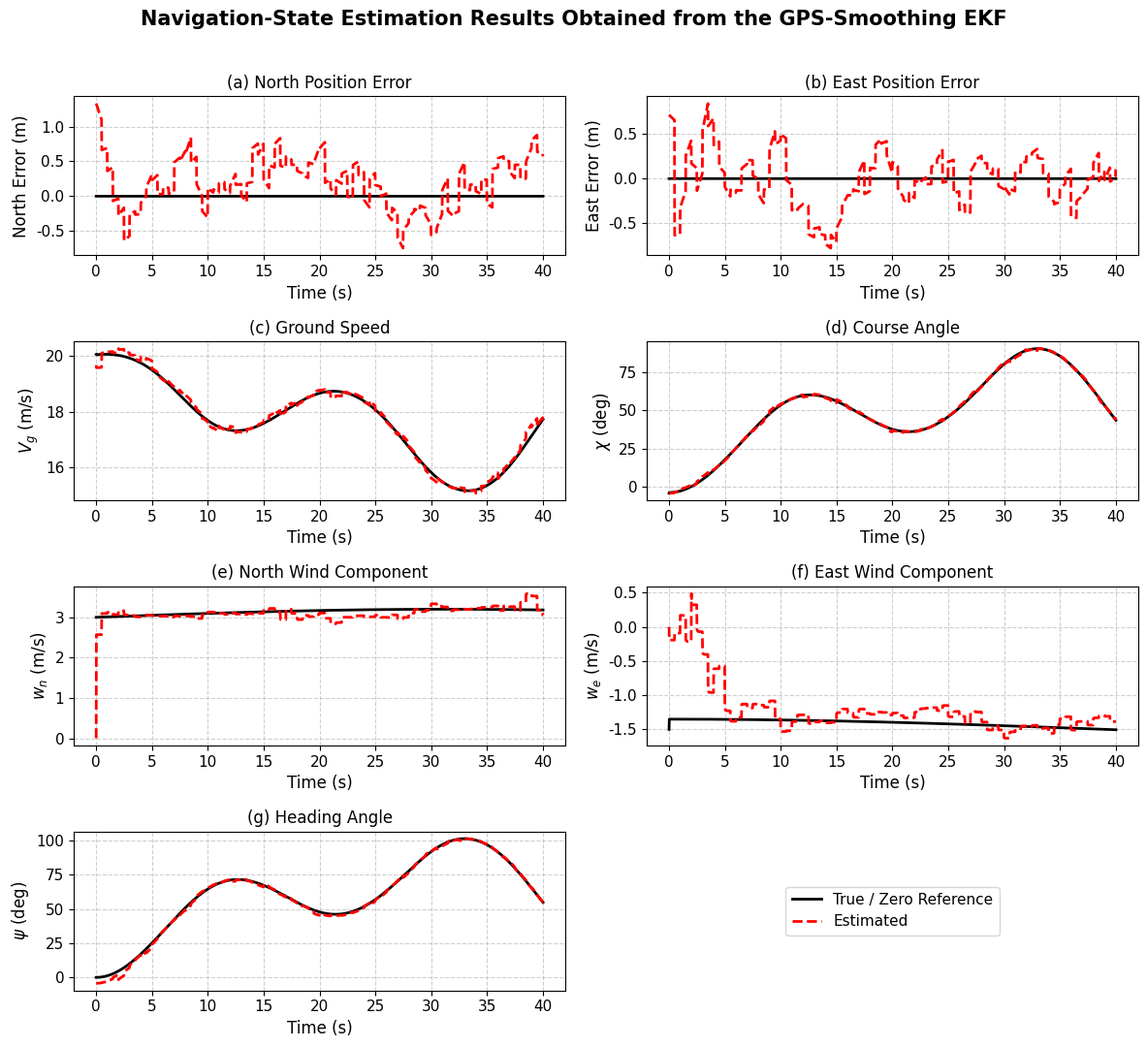

This chart was generated by the following Python code:
import numpy as np
import matplotlib.pyplot as plt


# ============================================================
# Global plotting style
# ============================================================

plt.rcParams["font.family"] = "Times New Roman"
plt.rcParams["font.size"] = 12
plt.rcParams["axes.titlesize"] = 12
plt.rcParams["axes.labelsize"] = 12
plt.rcParams["legend.fontsize"] = 11
plt.rcParams["xtick.labelsize"] = 11
plt.rcParams["ytick.labelsize"] = 11
plt.rcParams["lines.linewidth"] = 2.0


# ============================================================
# Utility functions
# ============================================================

def wrap_pi(angle):
    """
    Wrap angle to [-pi, pi].
    """
    return (angle + np.pi) % (2.0 * np.pi) - np.pi


def numerical_jacobian(f, x, u, eps=1e-5):
    """
    Numerical Jacobian df/dx.
    """
    n = len(x)
    A = np.zeros((n, n))

    for i in range(n):
        dx = np.zeros(n)
        dx[i] = eps

        fp = f(x + dx, u)
        fm = f(x - dx, u)

        A[:, i] = (fp - fm) / (2.0 * eps)

    return A


# ============================================================
# State vector:
#
# x = [pn, pe, Vg, chi, wn, we, psi]^T
#
# pn  : north position
# pe  : east position
# Vg  : ground speed
# chi : course angle
# wn  : north wind component
# we  : east wind component
# psi : heading angle
#
# Input vector:
#
# u = [Va, q, r, phi, theta]^T
#
# Va    : airspeed
# q     : pitch rate
# r     : yaw rate
# phi   : roll angle
# theta : pitch angle
# ============================================================


def process_model(x, u):
    """
    Navigation process model used in the EKF prediction step.

    The model is consistent with the horizontal wind-triangle relation:

        Vg_n = Va cos(psi) + wn
        Vg_e = Va sin(psi) + we
    """

    pn, pe, Vg, chi, wn, we, psi = x
    Va, q, r, phi, theta = u

    cos_theta = np.cos(theta)
    if abs(cos_theta) < 0.1:
        cos_theta = 0.1 * np.sign(cos_theta) if cos_theta != 0 else 0.1

    # Heading-rate dynamics
    psi_dot = q * np.sin(phi) / cos_theta + r * np.cos(phi) / cos_theta

    # Wind-triangle components
    Vgn = Va * np.cos(psi) + wn
    Vge = Va * np.sin(psi) + we

    Vg_calc = np.sqrt(Vgn**2 + Vge**2)
    Vg_safe = max(Vg_calc, 0.1)

    # Derivatives of Vgn and Vge
    Vgn_dot = -Va * psi_dot * np.sin(psi)
    Vge_dot = Va * psi_dot * np.cos(psi)

    # Ground-speed derivative
    Vg_dot = (Vgn * Vgn_dot + Vge * Vge_dot) / Vg_safe

    # Course-angle derivative
    chi_dot = (Vgn * Vge_dot - Vge * Vgn_dot) / (Vg_safe**2)

    # Position dynamics
    pn_dot = Vg * np.cos(chi)
    pe_dot = Vg * np.sin(chi)

    # Wind components are slowly varying
    wn_dot = 0.0
    we_dot = 0.0

    return np.array([
        pn_dot,
        pe_dot,
        Vg_dot,
        chi_dot,
        wn_dot,
        we_dot,
        psi_dot
    ])


def h_gps(x):
    """
    GPS measurement model.

    z_GPS = [pn_GPS, pe_GPS, Vg_GPS, chi_GPS]^T
    """

    return np.array([
        x[0],   # pn
        x[1],   # pe
        x[2],   # Vg
        x[3]    # chi
    ])


def h_wind_triangle(x, u):
    """
    Wind-triangle pseudo-measurement function.

    Desired pseudo-measurement:

        z_w = [0, 0]^T

    h_w(x,u) =
    [
        Va cos(psi) + wn - Vg cos(chi)
        Va sin(psi) + we - Vg sin(chi)
    ]
    """

    pn, pe, Vg, chi, wn, we, psi = x
    Va, q, r, phi, theta = u

    h1 = Va * np.cos(psi) + wn - Vg * np.cos(chi)
    h2 = Va * np.sin(psi) + we - Vg * np.sin(chi)

    return np.array([h1, h2])


def H_wind_triangle(x, u):
    """
    Wind-triangle pseudo-measurement Jacobian.

    H_w = dh_w/dx
    """

    pn, pe, Vg, chi, wn, we, psi = x
    Va, q, r, phi, theta = u

    H = np.array([
        [
            0.0,
            0.0,
            -np.cos(chi),
            Vg * np.sin(chi),
            1.0,
            0.0,
            -Va * np.sin(psi)
        ],
        [
            0.0,
            0.0,
            -np.sin(chi),
            -Vg * np.cos(chi),
            0.0,
            1.0,
            Va * np.cos(psi)
        ]
    ])

    return H


# ============================================================
# Simulation settings
# ============================================================

np.random.seed(10)

dt = 0.02
t_final = 40.0
t = np.arange(0.0, t_final + dt, dt)
N = len(t)

gps_dt = 0.5
gps_step = int(gps_dt / dt)


# ============================================================
# Input signals
# ============================================================

Va_true = 17.0 + 0.3 * np.sin(0.10 * t)
theta_true = np.deg2rad(2.0) * np.ones(N)

phi_true = np.deg2rad(20.0) * np.sin(0.32 * t)

q_true = np.zeros(N)

r_true = (
    np.deg2rad(7.5) * np.sin(0.28 * t)
    + np.deg2rad(3.0) * np.sin(0.11 * t)
)

u_true = np.zeros((N, 5))
u_true[:, 0] = Va_true
u_true[:, 1] = q_true
u_true[:, 2] = r_true
u_true[:, 3] = phi_true
u_true[:, 4] = theta_true


# ============================================================
# Generate true navigation trajectory
#
# Important:
# Vg and chi are generated from the wind triangle.
# Therefore, the true trajectory is physically consistent with:
#
# Vg cos(chi) = Va cos(psi) + wn
# Vg sin(chi) = Va sin(psi) + we
# ============================================================

x_true = np.zeros((N, 7))

pn = 0.0
pe = 0.0
psi = np.deg2rad(0.0)

wn = 3.0
we = -1.5

Vgn = Va_true[0] * np.cos(psi) + wn
Vge = Va_true[0] * np.sin(psi) + we

Vg = np.sqrt(Vgn**2 + Vge**2)
chi = np.arctan2(Vge, Vgn)

x_true[0, :] = np.array([
    pn,
    pe,
    Vg,
    chi,
    wn,
    we,
    psi
])

for k in range(1, N):

    Va = Va_true[k - 1]
    q = q_true[k - 1]
    r = r_true[k - 1]
    phi = phi_true[k - 1]
    theta = theta_true[k - 1]

    cos_theta = np.cos(theta)
    if abs(cos_theta) < 0.1:
        cos_theta = 0.1 * np.sign(cos_theta) if cos_theta != 0 else 0.1

    # Heading propagation
    psi_dot = q * np.sin(phi) / cos_theta + r * np.cos(phi) / cos_theta
    psi = wrap_pi(psi + dt * psi_dot)

    # Slowly varying true wind components
    wn = 3.0 + 0.20 * np.sin(0.05 * t[k])
    we = -1.5 + 0.15 * np.cos(0.04 * t[k])

    # Wind triangle
    Vgn = Va_true[k] * np.cos(psi) + wn
    Vge = Va_true[k] * np.sin(psi) + we

    Vg = np.sqrt(Vgn**2 + Vge**2)
    chi = np.arctan2(Vge, Vgn)

    # Position propagation
    pn = pn + dt * Vgn
    pe = pe + dt * Vge

    x_true[k, :] = np.array([
        pn,
        pe,
        Vg,
        chi,
        wn,
        we,
        psi
    ])


# ============================================================
# Generate noisy GPS measurements
#
# GPS measurement:
#
# z_GPS = [pn_GPS, pe_GPS, Vg_GPS, chi_GPS]^T
# ============================================================

gps_available = np.zeros(N, dtype=bool)
gps_available[::gps_step] = True

z_gps = np.full((N, 4), np.nan)

sigma_pn = 1.0
sigma_pe = 1.0
sigma_Vg = 0.25
sigma_chi = np.deg2rad(1.5)

for k in range(N):
    if gps_available[k]:

        z_gps[k, 0] = x_true[k, 0] + np.random.randn() * sigma_pn
        z_gps[k, 1] = x_true[k, 1] + np.random.randn() * sigma_pe
        z_gps[k, 2] = x_true[k, 2] + np.random.randn() * sigma_Vg
        z_gps[k, 3] = wrap_pi(x_true[k, 3] + np.random.randn() * sigma_chi)


# ============================================================
# EKF initialization
# ============================================================

x_est = np.zeros((N, 7))

# Initial estimate from first GPS sample
x_est[0, :] = np.array([
    z_gps[0, 0],     # pn
    z_gps[0, 1],     # pe
    z_gps[0, 2],     # Vg
    z_gps[0, 3],     # chi
    0.0,             # wn initial guess
    0.0,             # we initial guess
    z_gps[0, 3]      # psi initial guess approximately chi
])

# Initial covariance
P = np.diag([
    4.0**2,                  # pn
    4.0**2,                  # pe
    1.5**2,                  # Vg
    np.deg2rad(10.0)**2,     # chi
    8.0**2,                  # wn
    8.0**2,                  # we
    np.deg2rad(25.0)**2      # psi
])

# Process noise covariance
Q = np.diag([
    0.03**2,                 # pn
    0.03**2,                 # pe
    0.08**2,                 # Vg
    np.deg2rad(0.3)**2,      # chi
    0.025**2,                # wn
    0.025**2,                # we
    np.deg2rad(0.3)**2       # psi
])

# GPS measurement noise covariance
R_gps = np.diag([
    sigma_pn**2,
    sigma_pe**2,
    sigma_Vg**2,
    sigma_chi**2
])

# Wind-triangle pseudo-measurement covariance
R_w = np.diag([
    0.25**2,
    0.25**2
])

# GPS measurement Jacobian
H_gps = np.array([
    [1.0, 0.0, 0.0, 0.0, 0.0, 0.0, 0.0],
    [0.0, 1.0, 0.0, 0.0, 0.0, 0.0, 0.0],
    [0.0, 0.0, 1.0, 0.0, 0.0, 0.0, 0.0],
    [0.0, 0.0, 0.0, 1.0, 0.0, 0.0, 0.0]
])

I7 = np.eye(7)


# ============================================================
# EKF loop
#
# Step 1: Prediction
# Step 2: GPS measurement correction
# Step 3: Wind-triangle pseudo-measurement correction
# ============================================================

for k in range(1, N):

    x_prev = x_est[k - 1, :].copy()
    u_prev = u_true[k - 1, :].copy()

    # --------------------------------------------------------
    # Step 1: Prediction
    # --------------------------------------------------------

    x_dot = process_model(x_prev, u_prev)

    x_minus = x_prev + dt * x_dot
    x_minus[3] = wrap_pi(x_minus[3])
    x_minus[6] = wrap_pi(x_minus[6])

    A_cont = numerical_jacobian(process_model, x_prev, u_prev)
    A_discrete = I7 + dt * A_cont

    P_minus = A_discrete @ P @ A_discrete.T + Q

    # --------------------------------------------------------
    # Step 2: GPS measurement correction
    # --------------------------------------------------------

    x_plus = x_minus.copy()
    P_plus = P_minus.copy()

    if gps_available[k]:

        z = z_gps[k, :].copy()
        z_hat = h_gps(x_minus)

        innovation_gps = z - z_hat
        innovation_gps[3] = wrap_pi(innovation_gps[3])

        S_gps = H_gps @ P_minus @ H_gps.T + R_gps
        K_gps = P_minus @ H_gps.T @ np.linalg.inv(S_gps)

        x_plus = x_minus + K_gps @ innovation_gps
        x_plus[3] = wrap_pi(x_plus[3])
        x_plus[6] = wrap_pi(x_plus[6])

        # Joseph covariance update
        P_plus = (
            (I7 - K_gps @ H_gps)
            @ P_minus
            @ (I7 - K_gps @ H_gps).T
            + K_gps @ R_gps @ K_gps.T
        )

    # --------------------------------------------------------
    # Step 3: Wind-triangle pseudo-measurement correction
    # --------------------------------------------------------

    u_now = u_true[k, :].copy()

    z_w = np.array([0.0, 0.0])
    h_w = h_wind_triangle(x_plus, u_now)

    innovation_w = z_w - h_w

    H_w = H_wind_triangle(x_plus, u_now)

    S_w = H_w @ P_plus @ H_w.T + R_w
    K_w = P_plus @ H_w.T @ np.linalg.inv(S_w)

    x_final = x_plus + K_w @ innovation_w
    x_final[3] = wrap_pi(x_final[3])
    x_final[6] = wrap_pi(x_final[6])

    # Joseph covariance update
    P = (
        (I7 - K_w @ H_w)
        @ P_plus
        @ (I7 - K_w @ H_w).T
        + K_w @ R_w @ K_w.T
    )

    # Symmetrize covariance
    P = 0.5 * (P + P.T)

    x_est[k, :] = x_final


# ============================================================
# Compute plotting variables
# ============================================================

pn_error = x_est[:, 0] - x_true[:, 0]
pe_error = x_est[:, 1] - x_true[:, 1]

Vg_true = x_true[:, 2]
Vg_est = x_est[:, 2]

chi_true_deg = np.rad2deg(x_true[:, 3])
chi_est_deg = np.rad2deg(x_est[:, 3])

wn_true = x_true[:, 4]
wn_est = x_est[:, 4]

we_true = x_true[:, 5]
we_est = x_est[:, 5]

psi_true_deg = np.rad2deg(x_true[:, 6])
psi_est_deg = np.rad2deg(x_est[:, 6])


# ============================================================
# RMSE values
# ============================================================

rmse_pn = np.sqrt(np.mean(pn_error**2))
rmse_pe = np.sqrt(np.mean(pe_error**2))
rmse_Vg = np.sqrt(np.mean((Vg_est - Vg_true)**2))
rmse_chi = np.rad2deg(np.sqrt(np.mean(wrap_pi(x_est[:, 3] - x_true[:, 3])**2)))
rmse_wn = np.sqrt(np.mean((wn_est - wn_true)**2))
rmse_we = np.sqrt(np.mean((we_est - we_true)**2))
rmse_psi = np.rad2deg(np.sqrt(np.mean(wrap_pi(x_est[:, 6] - x_true[:, 6])**2)))

print("\n================ RMSE Results ================")
print(f"pn error RMSE  = {rmse_pn:.3f} m")
print(f"pe error RMSE  = {rmse_pe:.3f} m")
print(f"Vg RMSE        = {rmse_Vg:.3f} m/s")
print(f"chi RMSE       = {rmse_chi:.3f} deg")
print(f"wn RMSE        = {rmse_wn:.3f} m/s")
print(f"we RMSE        = {rmse_we:.3f} m/s")
print(f"psi RMSE       = {rmse_psi:.3f} deg")
print("==============================================\n")


# ============================================================
# Plot Figure
#
# True      : black solid
# Estimated : red dashed
# Errors    : red dashed, with black zero reference
# ============================================================

fig, axs = plt.subplots(4, 2, figsize=(12, 11))
axs = axs.flatten()

# ---------- (a) North position error ----------
axs[0].plot(t, np.zeros_like(t), color="black", linestyle="-", label="Zero Reference")
axs[0].plot(t, pn_error, color="red", linestyle="--", label="Estimated Error")
axs[0].set_ylabel("North Error (m)")
axs[0].set_xlabel("Time (s)")
axs[0].set_title("(a) North Position Error")
axs[0].grid(True, linestyle="--", alpha=0.6)

# ---------- (b) East position error ----------
axs[1].plot(t, np.zeros_like(t), color="black", linestyle="-", label="Zero Reference")
axs[1].plot(t, pe_error, color="red", linestyle="--", label="Estimated Error")
axs[1].set_ylabel("East Error (m)")
axs[1].set_xlabel("Time (s)")
axs[1].set_title("(b) East Position Error")
axs[1].grid(True, linestyle="--", alpha=0.6)

# ---------- (c) Ground speed ----------
axs[2].plot(t, Vg_true, color="black", linestyle="-", label="True")
axs[2].plot(t, Vg_est, color="red", linestyle="--", label="Estimated")
axs[2].set_ylabel(r"$V_g$ (m/s)")
axs[2].set_xlabel("Time (s)")
axs[2].set_title("(c) Ground Speed")
axs[2].grid(True, linestyle="--", alpha=0.6)

# ---------- (d) Course angle ----------
axs[3].plot(t, chi_true_deg, color="black", linestyle="-", label="True")
axs[3].plot(t, chi_est_deg, color="red", linestyle="--", label="Estimated")
axs[3].set_ylabel(r"$\chi$ (deg)")
axs[3].set_xlabel("Time (s)")
axs[3].set_title("(d) Course Angle")
axs[3].grid(True, linestyle="--", alpha=0.6)

# ---------- (e) North wind component ----------
axs[4].plot(t, wn_true, color="black", linestyle="-", label="True")
axs[4].plot(t, wn_est, color="red", linestyle="--", label="Estimated")
axs[4].set_ylabel(r"$w_n$ (m/s)")
axs[4].set_xlabel("Time (s)")
axs[4].set_title("(e) North Wind Component")
axs[4].grid(True, linestyle="--", alpha=0.6)

# ---------- (f) East wind component ----------
axs[5].plot(t, we_true, color="black", linestyle="-", label="True")
axs[5].plot(t, we_est, color="red", linestyle="--", label="Estimated")
axs[5].set_ylabel(r"$w_e$ (m/s)")
axs[5].set_xlabel("Time (s)")
axs[5].set_title("(f) East Wind Component")
axs[5].grid(True, linestyle="--", alpha=0.6)

# ---------- (g) Heading angle ----------
axs[6].plot(t, psi_true_deg, color="black", linestyle="-", label="True")
axs[6].plot(t, psi_est_deg, color="red", linestyle="--", label="Estimated")
axs[6].set_ylabel(r"$\psi$ (deg)")
axs[6].set_xlabel("Time (s)")
axs[6].set_title("(g) Heading Angle")
axs[6].grid(True, linestyle="--", alpha=0.6)

# ---------- Legend panel ----------
axs[7].axis("off")
axs[7].plot([], [], color="black", linestyle="-", label="True / Zero Reference")
axs[7].plot([], [], color="red", linestyle="--", label="Estimated")
axs[7].legend(loc="center", frameon=True)

fig.suptitle(
    "Navigation-State Estimation Results Obtained from the GPS-Smoothing EKF",
    fontsize=15,
    fontweight="bold"
)

plt.tight_layout(rect=[0, 0, 1, 0.97])

plt.savefig(
    "figure_63_navigation_ekf_times_new_roman.png",
    dpi=300,
    bbox_inches="tight"
)

plt.show()
